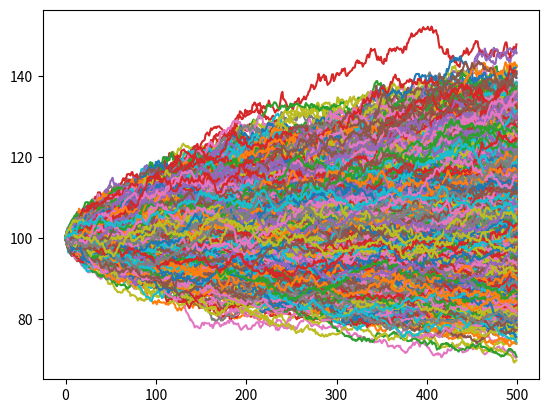

Generate this figure with matplotlib:
import numpy as np
import matplotlib.pyplot as plt
import math


maturity = 1
starting_price = 100
strike_price = 100
volatility = 0.10
risk_free_rate = 0.05

time_periods = 500
dt = maturity / time_periods
mc_simulation_count = 10000

payoff = 0
premium = 0

# np.random.seed(2021)

import random

# Box-Muller Uniform Transform:
def generate_normal(mu, sigma):
    u = random.random()
    v = random.random()

    z1 = math.sqrt(-2 * math.log(u)) * math.sin(2 * math.pi * v)
    z2 = math.sqrt(-2 * math.log(u)) * math.cos(2 * math.pi * v)

    x1 = mu + z1 * sigma
    x2 = mu + z2 * sigma

    return x2

payoffs = np.zeros(mc_simulation_count)

# Monte Carlo Simulation Loop:
for i in range(mc_simulation_count):
    simulation = np.zeros(time_periods)
    # print(np.size(simulation))
    simulation[0] = starting_price

    # Time Integration Loop:
    for j in range(1, time_periods, 1):
        epsilon = np.random.normal()
        # epsilon = generate_normal(0, 1)
        simulation[j] =  simulation[j-1] * (1 + risk_free_rate * dt + volatility * math.sqrt(dt) * epsilon)
    
    diff = simulation[time_periods - 1] - strike_price
    payoff += max(diff, 0.0)
    print("Simulation: " + str(i) + " Payoff = " + str(payoff))
    payoffs[i] = max(diff, 0.0)
    plt.plot(simulation)

    # if i > 25:
    #     break

plt.show()
# plt.scatter(x=range(mc_simulation_count), y=payoffs)
# plt.show()
print("-----------------------------------------")
premium = math.exp(-risk_free_rate*maturity)*(payoff / mc_simulation_count)
print("Premium1 = " + str(round(premium, 5)))
print("-----------------------------------------")

# print(payoff)

